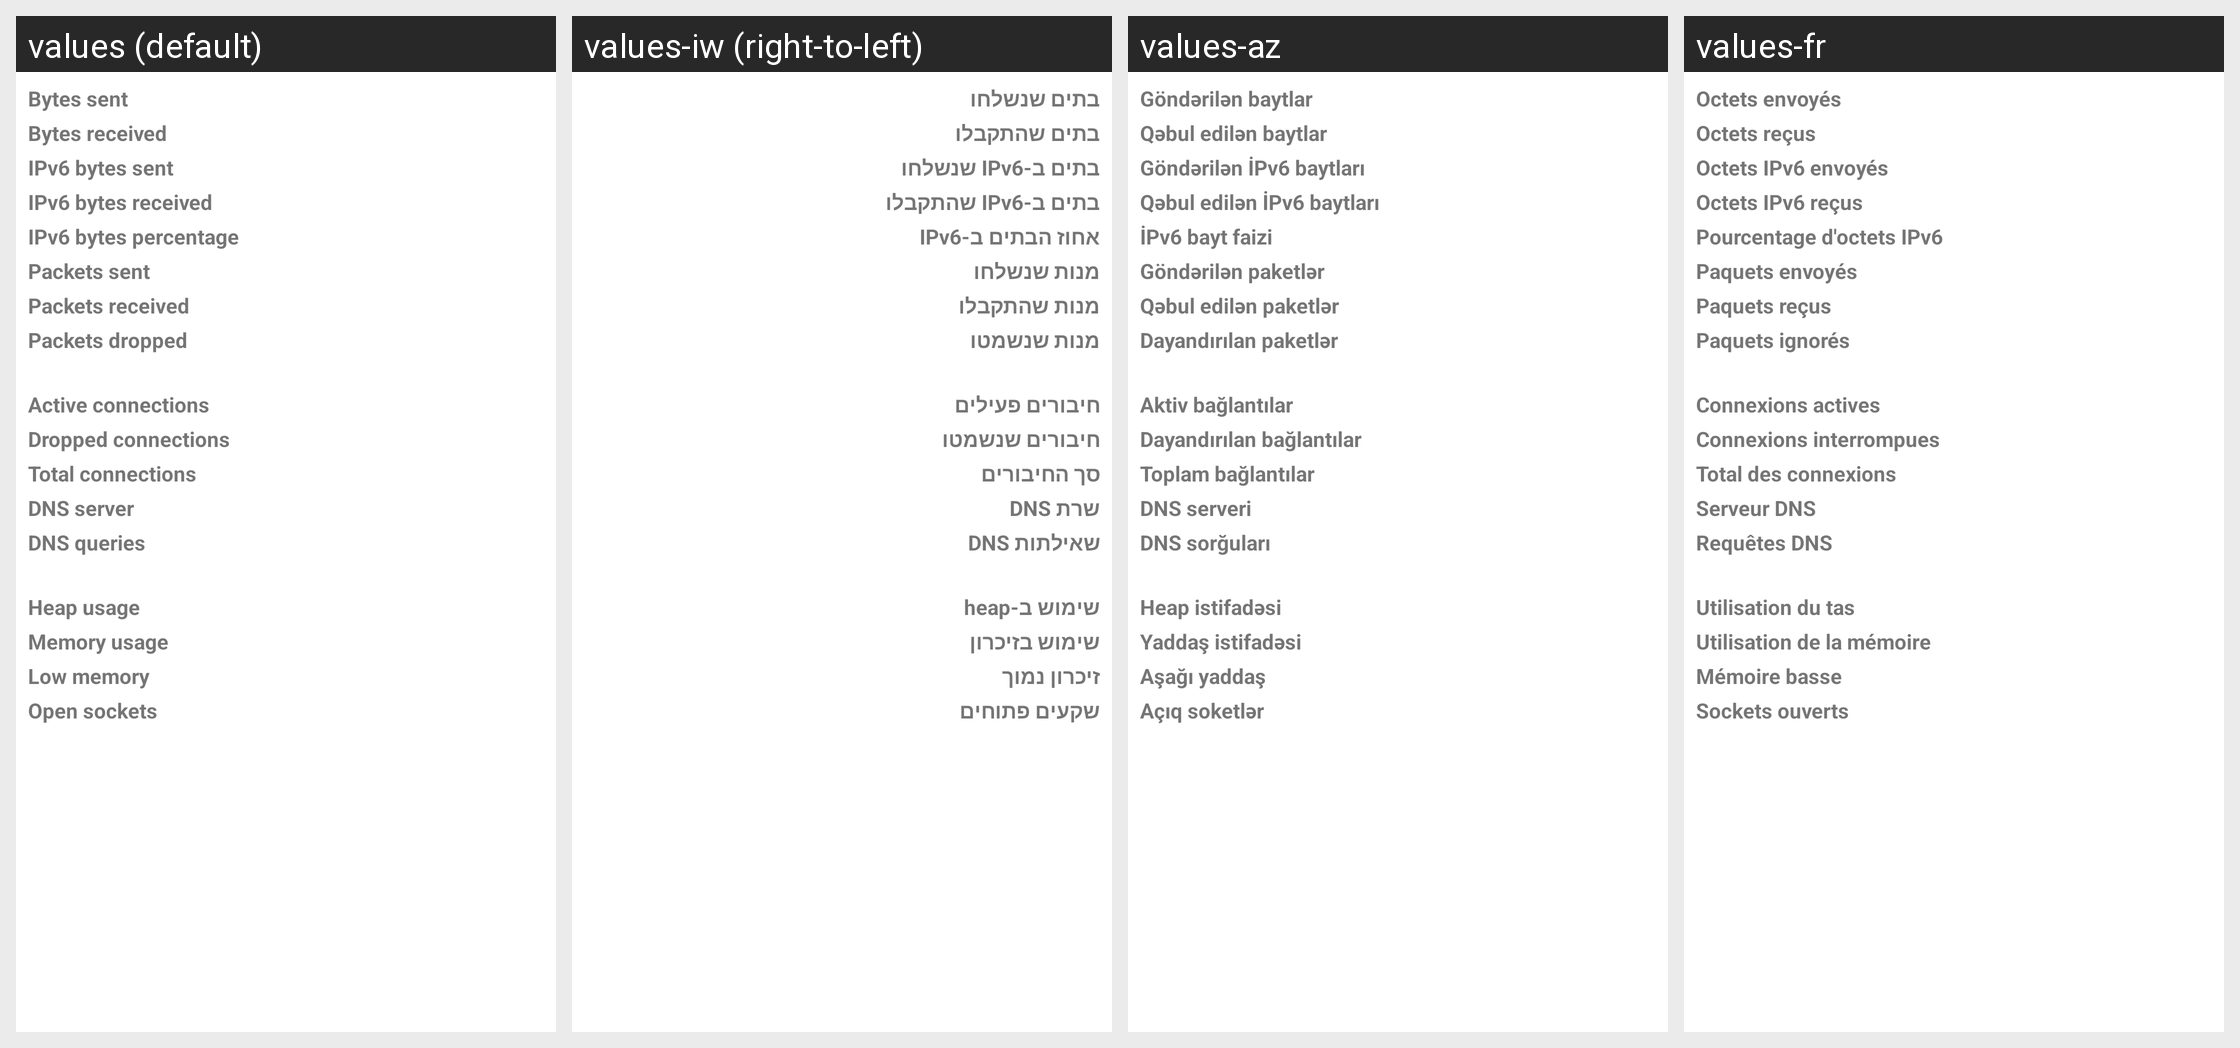

Strings drawn on this Android screen and how each of the app's shown locales translates them:
Android screen res/layout/activity_stats.xml rendered under 4 locales, left to right: values (default), values-iw (right-to-left), values-az, values-fr. Device: Nexus 5 (rendered at 1080×1920; each locale shown at half size, 540×960, under a caption strip naming it); theme AppTheme.
Other locales in the repository, not shown: values-ar, values-bn, values-cn, values-de, values-es, values-hi, values-in, values-it, values-ja, values-ko, values-ms, values-nb-rNO, values-pl, values-pt, values-pt-rBR, values-ru, values-ta, values-tr, values-uk, values-ur, values-vi, values-zh-rCN.
Strings drawn on this screen, with the default value and each locale's value (text and hints the layout hard-codes, and strings that could not be matched under every locale, appear in the picture but are not listed):

bytes_sent
  values: Bytes sent
  values-iw: בתים שנשלחו
  values-az: Göndərilən baytlar
  values-fr: Octets envoyés

bytes_rcvd
  values: Bytes received
  values-iw: בתים שהתקבלו
  values-az: Qəbul edilən baytlar
  values-fr: Octets reçus

ipv6_bytes_sent
  values: IPv6 bytes sent
  values-iw: בתים ב-IPv6 שנשלחו
  values-az: Göndərilən İPv6 baytları
  values-fr: Octets IPv6 envoyés

ipv6_bytes_rcvd
  values: IPv6 bytes received
  values-iw: בתים ב-IPv6 שהתקבלו
  values-az: Qəbul edilən İPv6 baytları
  values-fr: Octets IPv6 reçus

ipv6_bytes_percentage
  values: IPv6 bytes percentage
  values-iw: אחוז הבתים ב-IPv6
  values-az: İPv6 bayt faizi
  values-fr: Pourcentage d'octets IPv6

packets_sent
  values: Packets sent
  values-iw: מנות שנשלחו
  values-az: Göndərilən paketlər
  values-fr: Paquets envoyés

packets_rcvd
  values: Packets received
  values-iw: מנות שהתקבלו
  values-az: Qəbul edilən paketlər
  values-fr: Paquets reçus

packets_dropped
  values: Packets dropped
  values-iw: מנות שנשמטו
  values-az: Dayandırılan paketlər
  values-fr: Paquets ignorés

active_connections
  values: Active connections
  values-iw: חיבורים פעילים
  values-az: Aktiv bağlantılar
  values-fr: Connexions actives

dropped_connections
  values: Dropped connections
  values-iw: חיבורים שנשמטו
  values-az: Dayandırılan bağlantılar
  values-fr: Connexions interrompues

tot_connections
  values: Total connections
  values-iw: סך החיבורים
  values-az: Toplam bağlantılar
  values-fr: Total des connexions

dns_server
  values: DNS server
  values-iw: שרת DNS
  values-az: DNS serveri
  values-fr: Serveur DNS

dns_queries
  values: DNS queries
  values-iw: שאילתות DNS
  values-az: DNS sorğuları
  values-fr: Requêtes DNS

heap_usage
  values: Heap usage
  values-iw: שימוש ב-heap
  values-az: Heap istifadəsi
  values-fr: Utilisation du tas

memory_usage
  values: Memory usage
  values-iw: שימוש בזיכרון
  values-az: Yaddaş istifadəsi
  values-fr: Utilisation de la mémoire

low_memory
  values: Low memory
  values-iw: זיכרון נמוך
  values-az: Aşağı yaddaş
  values-fr: Mémoire basse

open_sockets
  values: Open sockets
  values-iw: שקעים פתוחים
  values-az: Açıq soketlər
  values-fr: Sockets ouverts
